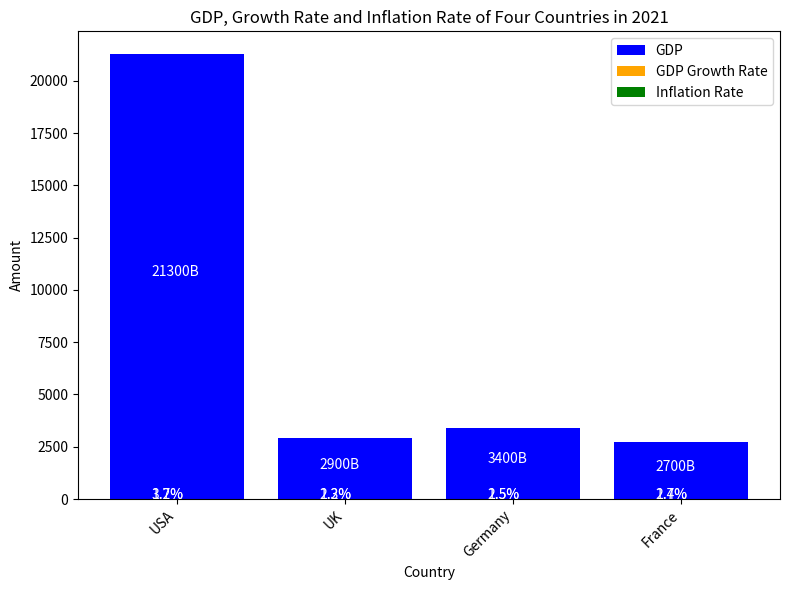

Write Python code to recreate this figure. (Note: this script raises an exception after producing the figure.)

import matplotlib.pyplot as plt
import numpy as np

Country = ['USA','UK','Germany','France']
GDP = [21300,2900,3400,2700]
Growth_Rate = [3.2,2.3,2.5,2.7]
Inflation_Rate = [1.7,1.2,1.5,1.4]

fig = plt.figure(figsize=(8, 6))
ax = fig.add_subplot(111)

ax.bar(Country, GDP, bottom=np.array(Growth_Rate)+np.array(Inflation_Rate), label='GDP', color='blue')
ax.bar(Country, Growth_Rate, bottom=Inflation_Rate, label='GDP Growth Rate', color='orange')
ax.bar(Country, Inflation_Rate, label='Inflation Rate', color='green')

ax.set_title('GDP, Growth Rate and Inflation Rate of Four Countries in 2021')
ax.set_xlabel('Country')
ax.set_ylabel('Amount')

ax.legend()

pos = np.arange(len(Country))
for i, v in enumerate(GDP):
    ax.text(pos[i]-0.15, v/2+np.array(Growth_Rate)[i]+np.array(Inflation_Rate)[i], str(v)+'B', fontsize=10, color='white')
for i, v in enumerate(Growth_Rate):
    ax.text(pos[i]-0.15, v/2+np.array(Inflation_Rate)[i], str(v)+'%', fontsize=10, color='white')
for i, v in enumerate(Inflation_Rate):
    ax.text(pos[i]-0.15, v/2, str(v)+'%', fontsize=10, color='white')

ax.set_xticks(pos)
ax.set_xticklabels(Country, rotation=45, ha='right')

plt.tight_layout()

plt.savefig('Bar Chart/png/3.png', dpi=300)
plt.clf()
